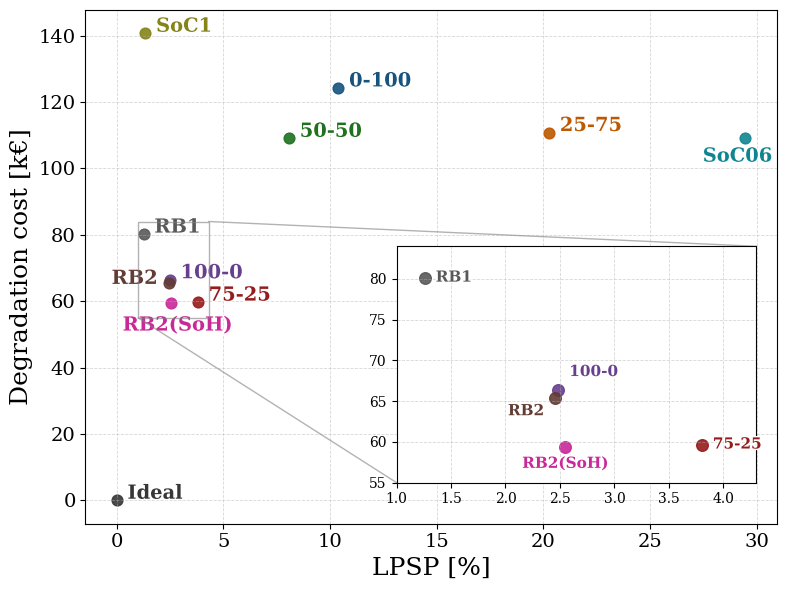

Source code (Python):
import numpy as np
import matplotlib.pyplot as plt
import matplotlib.colors as mcolors
import matplotlib.patheffects as pe
import colorsys


def darken(color, factor=0.7):
    """Assombrit une couleur en multipliant sa luminosite (HLS) par factor."""
    r, g, b = mcolors.to_rgb(color)
    h, l, s = colorsys.rgb_to_hls(r, g, b)
    return colorsys.hls_to_rgb(h, max(0.0, l * factor), s)


# Halo blanc fin autour du texte (lisibilite sur fond + grille)
LABEL_STROKE = [pe.withStroke(linewidth=2.0, foreground='white')]

plt.rcParams.update({
    "text.usetex": False,          # Pas besoin de LaTeX externe
    "mathtext.fontset": "cm",      # Computer Modern (style LaTeX)
    "font.family": "serif",        # Police générale
    "axes.labelsize": 18,
    "axes.titlesize": 20,
    "legend.fontsize": 15,
    "xtick.labelsize": 14,
    "ytick.labelsize": 14,
    "lines.linewidth": 1.8,
    "lines.markersize": 5,
    "grid.alpha": 0.7,
    "grid.linestyle": "--",
    "grid.linewidth": 0.6
})

# Données bleues (points d'origine)
points = np.array([
    [10.3855, 124.1937],  # 0-100
    [20.2667, 110.7658],  # 25-75
    [8.0744, 109.0235],   # 50-50
    [3.8032, 59.6765],    # 75-25
    [2.4851, 66.4122],    # 100-0
    [2.4540, 65.4218],    # RB2
    [2.5475, 59.3644],    # RB2(SoH)
    [1.2597, 80.1562],    # RB1
    [1.3389, 140.6745],   # SoC1
    [29.4642, 109.2535],  # SoC06
    [0.0000, 0.0000]      # Ideal
])
labels = ['0-100', '25-75', '50-50', '75-25', '100-0', 'RB2', 'RB2(SoH)',
          'RB1', 'SoC1', 'SoC06', 'Ideal']

# --- Code couleur par strategie, identique a la figure a ellipses (tab10) ---
STRAT_ORDER = ['0-100', '25-75', '50-50', '75-25', '100-0',
               'RB2', 'RB2(SoH)', 'RB1', 'SoC1', 'SoC06']
COLORS = {s: c for s, c in zip(STRAT_ORDER, plt.cm.tab10(np.linspace(0, 1, 10)))}
IDEAL_COLOR = '0.3'  # gris fonce pour 'Ideal' (hors STRAT_ORDER)

def color_of(label):
    return darken(COLORS.get(label, IDEAL_COLOR), 0.7)

# Création de la figure
fig, ax = plt.subplots(figsize=(8, 6))

# Affichage des points, colores par strategie
for i, label in enumerate(labels):
    ax.scatter(points[i, 0], points[i, 1], color=color_of(label), s=60, alpha=0.9)

# Ajout des labels (meme couleur que le point, halo blanc) avec conditions specifiques
for i, label in enumerate(labels):
    col = color_of(label)

    if label == 'RB2':
        ax.text(points[i, 0] - 2.7, points[i, 1] + 4, label,
                fontsize=14, color=col, weight='bold', path_effects=LABEL_STROKE,
                verticalalignment='top')

    elif label == 'SoC06':
        ax.text(points[i, 0] - 2, points[i, 1] - 3, label,
                fontsize=14, color=col, weight='bold', path_effects=LABEL_STROKE,
                verticalalignment='top')

    elif label == 'RB2(SoH)':
        ax.text(points[i, 0] + 0.3, points[i, 1] - 4, label,
                fontsize=14, color=col, weight='bold', path_effects=LABEL_STROKE,
                verticalalignment='top', horizontalalignment='center')

    else:
        ax.text(points[i, 0] + 0.5, points[i, 1] + 0.5, label,
                fontsize=14, color=col, weight='bold', path_effects=LABEL_STROKE)

# --- Encadre zoom sur le cluster bas-gauche, place dans le coin bas-droit (vide) ---
zoom_labels = ['75-25', '100-0', 'RB2', 'RB2(SoH)', 'RB1']
axins = ax.inset_axes([0.45, 0.08, 0.52, 0.46])  # [x0, y0, w, h] en fraction des axes

for i, label in enumerate(labels):
    if label in zoom_labels:
        axins.scatter(points[i, 0], points[i, 1], color=color_of(label), s=70, alpha=0.9)

# Decalages de labels adaptes a l'echelle agrandie : (dx, dy, ha, va)
zoom_offsets = {
    'RB1':      (0.10, 0.0,  'left',   'center'),
    '100-0':    (0.10, 1.3,  'left',   'bottom'),
    'RB2':      (-0.10, -0.8, 'right', 'top'),
    'RB2(SoH)': (0.0, -1.2,  'center', 'top'),
    '75-25':    (0.10, 0.0,  'left',   'center'),
}
for i, label in enumerate(labels):
    if label in zoom_labels:
        dx, dy, ha, va = zoom_offsets[label]
        axins.text(points[i, 0] + dx, points[i, 1] + dy, label, fontsize=11,
                   color=color_of(label), weight='bold', path_effects=LABEL_STROKE,
                   horizontalalignment=ha, verticalalignment=va)

axins.set_xlim(1.0, 4.3)
axins.set_ylim(55, 84)
axins.grid(True, linestyle='--', alpha=0.5)
axins.tick_params(labelsize=10)
ax.indicate_inset_zoom(axins, edgecolor='gray', alpha=0.6)

# Style de l'axe
ax.set_xlabel("LPSP [%]", fontsize=18)
ax.set_ylabel("Degradation cost [k€]", fontsize=18)
ax.grid(True, linestyle='--', alpha=0.5)

plt.tight_layout()
plt.savefig("pareto_ems.pdf", format='pdf', bbox_inches='tight')
plt.show()
